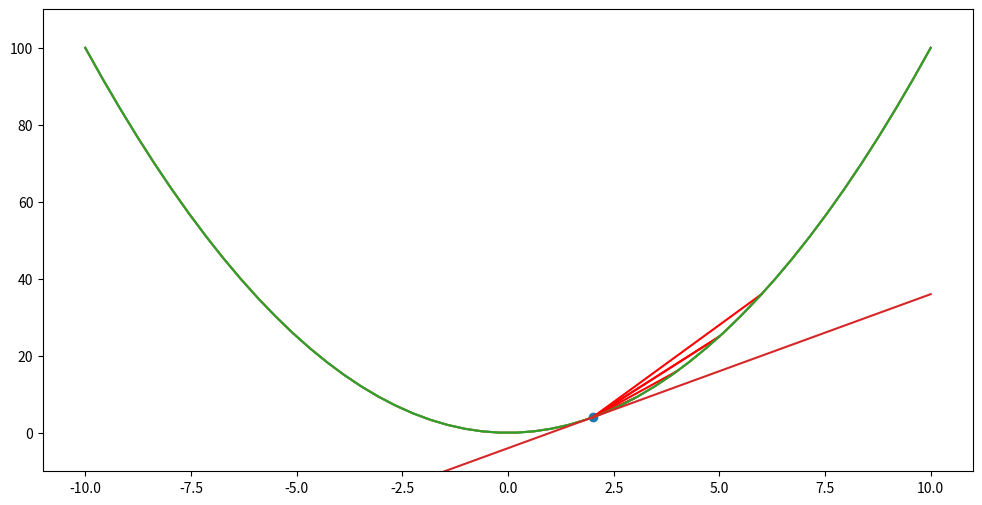
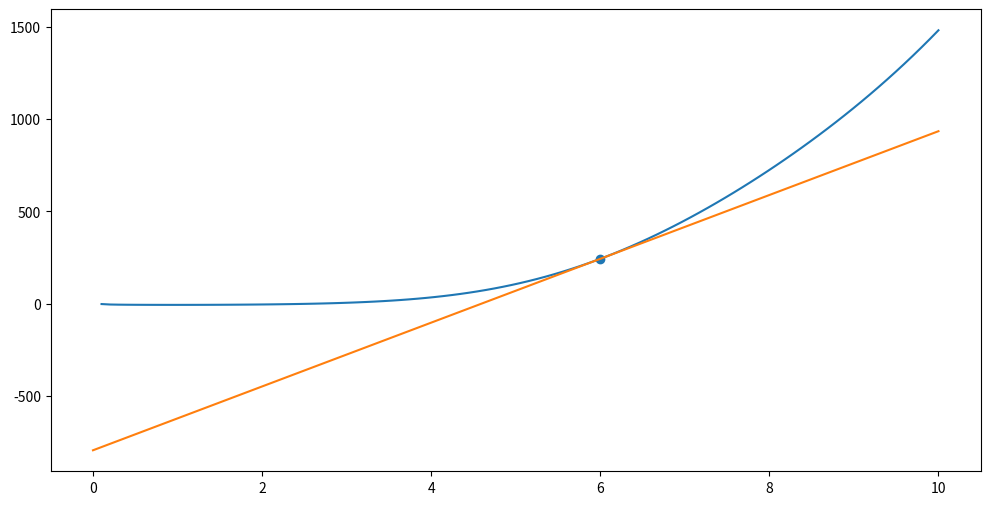
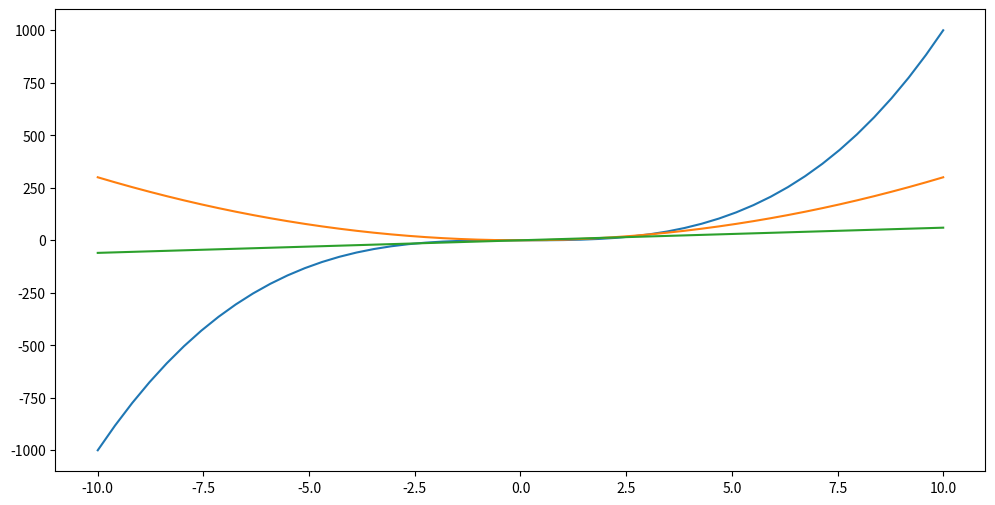

Recreate these plots in Python, in order.
import numpy as np 
import pandas as pd 
import matplotlib.pyplot as plt 
# 导入模块 
 
import warnings 
warnings.filterwarnings('ignore')  
# 不发出警告"


# 1.2.1 导数


# 直线运动问题 
# 对于f(X) = x**2 
 
def f(x): 
   return x**2 
 
plt.figure(figsize = (12,6)) 
n = np.linspace(-10,10,num = 50) 
plt.plot(n,f(n)) 
plt.xlim(-11,11) 
plt.ylim(-10,110) 
 
# 选中曲线上两个点，m(2,4)，n(5,25) 
plt.plot([2,5],[4,25],color = 'r') 
print('直线斜率为%.2f' % ((25-4)/(5-2))) 
print('-------')

 # 求m的导数 
 
x_m = 2 
y_m = f(x_m) 
plt.plot(n,f(n)) 
plt.xlim(1,7) 
plt.ylim(1,49) 
 
for i in range(4,0,-1): 
    plt.plot([x_m,x_m + i],[y_m,f(x_m + i)],color = 'r') 
    print('直线斜率为%.2f' % ((f(x_m + i)-y_m)/(x_m + i-x_m))) 
 
# f(x) = x**2 
# 原始点 m,f(m) 
# 增量为i,直线终点 → m+i,f(m+i) 
# 斜率 → (f(m+i)-f(m))/i"

def ds(xm,n): 
	''' 
	该函数为求f(x) = x**2的导数 
	xm：m点的x值 
	n：m点x往右偏移的距离 
	函数最后导出 → m点与m偏移n距离后点的连线的斜率 
	''' 
	y1 = f(xm) 
	y2 = f(xm+n) 
	return (y2-y1)/n 
 
for i in np.linspace(1,0,num = 1000,endpoint = False): 
	print('偏移%.2f个单位距离时，斜率为：%.5f' % (i,ds(2,i))) 
# 斜率为4 
# 切线函数为：y = 4*x - 4"

  # 图示 
 
n = np.linspace(-10,10,num = 50) 
plt.plot(n,f(n)) 
plt.xlim(-11,11) 
plt.ylim(-10,110) 
 
plt.scatter(2,4) 
plt.plot(n,4*n - 4) 
# m点切线"

def f(x): 
   return 2*x**3 - 5*x**2 +3*x*np.sin(x)+(x**2 +1)/(2*x) - 7 
 
x = np.linspace(0,10,num = 100) 
y = f(x) 
plt.figure(figsize = (12,6)) 
#plt.scatter(x,y) 
plt.plot(x,y) 
 
 
def f_(x): 
    return 1 - 10*x +6*x**2 -(1+x**2)/(2*x**2) + 3*np.cos(x)*x +3*np.sin(x) 
 
m = 6 
ym = f(6) 
print(m,ym) 
plt.scatter(m,ym) 
 
k = f_(6) 
b = ym - m*k 
 
def fk(x): 
	return k*x+b 
 
yk = fk(x) 
plt.plot(x,yk)

def f2(x): 
    return x**3 
def f2_(x): 
    return 3*x**2 
def f2__(x): 
    return 6*x 
plt.figure(figsize = (12,6)) 
x = np.linspace(-10,10,num = 50) 
y1 = f2(x) 
plt.plot(x,y1) 
plt.plot(x,f2_(x)) 
plt.plot(x,f2__(x))